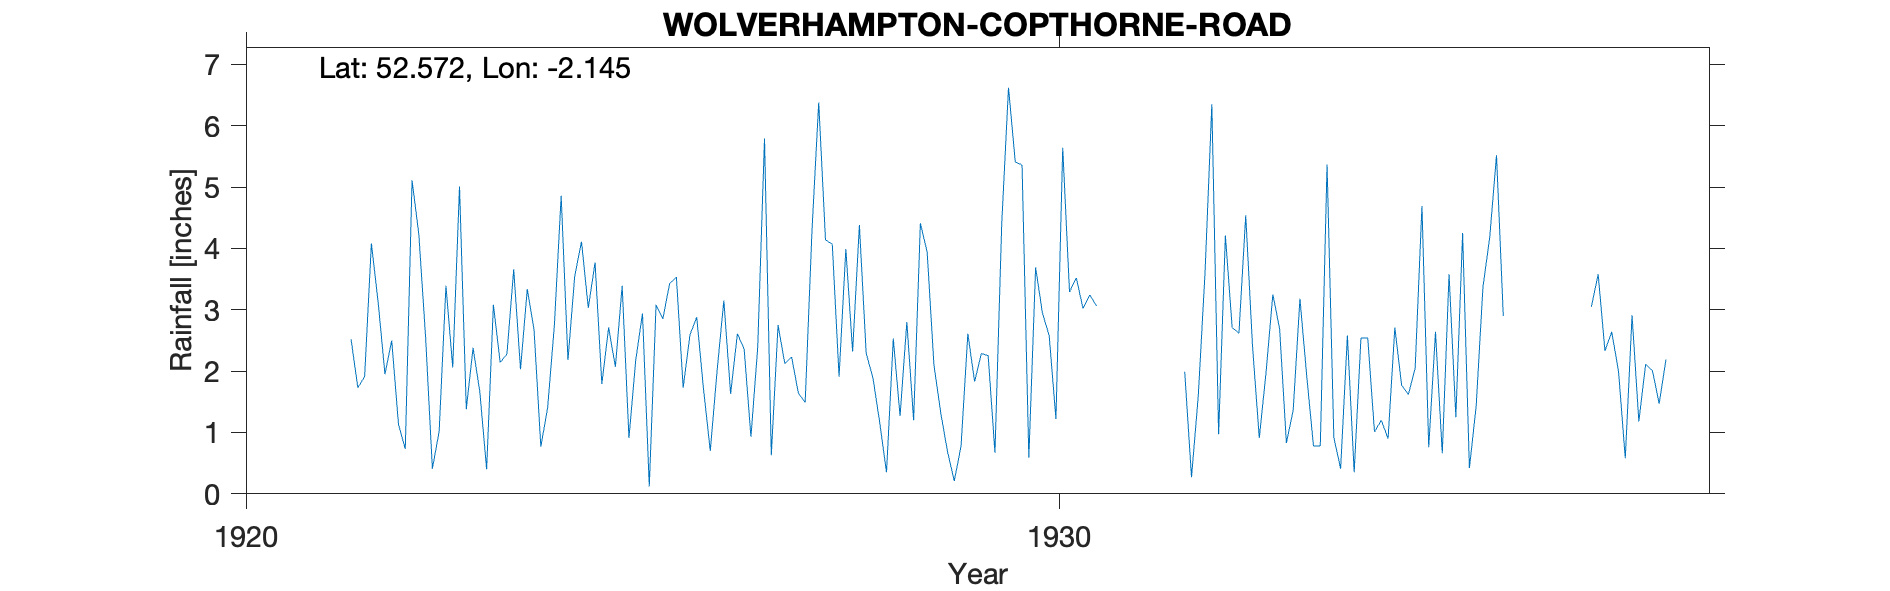

Data behind this chart, as committed beside it:
WOLVERHAMPTON-COPTHORNE-ROAD, , , , , , , , , , , , , , , , , , , , , 
Grid ref, SO903971, Long, -2.145, Lat, 52.57, Elevation, 505, ft., , , , , , , , , , , , , 
Station no, 2318/5, , , , , , , , , , , , , , , , , , , , 
, 1920, 1921, 1922, 1923, 1924, 1925, 1926, 1927, 1928, 1929, 1930, 1931, 1932, 1933, 1934, 1935, 1936, 1937, 1938, 1939, 1940
January, , , 4.08, 2.06, 2.67, 2.07, 2.88, 2.75, 4.38, 1.32, 5.36, , 1.99, 1.98, 2.58, 0.76, , 3.05, , , 
February, , , 3.12, 5.01, 0.77, 3.39, 1.71, 2.12, 2.29, 0.69, 0.59, , 0.27, 3.25, 0.35, 2.64, , 3.58, , , 
March, , , 1.95, 1.38, 1.4, 0.91, 0.7, 2.23, 1.89, 0.21, 3.69, , 1.6, 2.69, 2.54, 0.66, , 2.33, , , 
April, , , 2.5, 2.38, 2.75, 2.18, 2, 1.64, 1.16, 0.78, 2.95, , 3.61, 0.83, 2.54, 3.58, , 2.64, , , 
May, , , 1.13, 1.66, 4.86, 2.94, 3.15, 1.49, 0.35, 2.61, 2.58, , 6.35, 1.36, 1.01, 1.25, , 2, , , 
June, , , 0.73, 0.4, 2.18, 0.12, 1.63, 4.28, 2.53, 1.83, 1.22, , 0.97, 3.18, 1.2, 4.25, , 0.58, , , 
July, , , 5.11, 3.08, 3.55, 3.08, 2.61, 6.38, 1.27, 2.29, 5.64, , 4.21, 1.92, 0.9, 0.42, , 2.91, , , 
August, , , 4.23, 2.14, 4.11, 2.85, 2.36, 4.14, 2.8, 2.25, 3.29, , 2.71, 0.78, 2.71, 1.43, , 1.18, , , 
September, , , 2.55, 2.28, 3.03, 3.43, 0.93, 4.07, 1.2, 0.67, 3.52, , 2.62, 0.78, 1.77, 3.37, , 2.11, , , 
October, , 2.52, 0.41, 3.66, 3.77, 3.53, 2.39, 1.91, 4.41, 4.4, 3.02, , 4.54, 5.37, 1.62, 4.18, , 2.01, , , 
November, , 1.73, 1.02, 2.03, 1.79, 1.73, 5.79, 3.99, 3.94, 6.62, 3.24, , 2.41, 0.92, 2.05, 5.52, , 1.47, , , 
December, , 1.91, 3.39, 3.34, 2.71, 2.59, 0.63, 2.32, 2.1, 5.41, 3.06, , 0.91, 0.41, 4.69, 2.9, , 2.19, , , 
Total, , , 30.22, 29.42, 33.59, 28.82, 26.78, 37.32, 28.32, 29.08, 38.16, , 32.19, 23.47, 23.96, 30.96, , 26.05, , , 
NGR is on Copthorne Road at the stated a…, , , , , , , , , , , , , , , , , , , , , 
